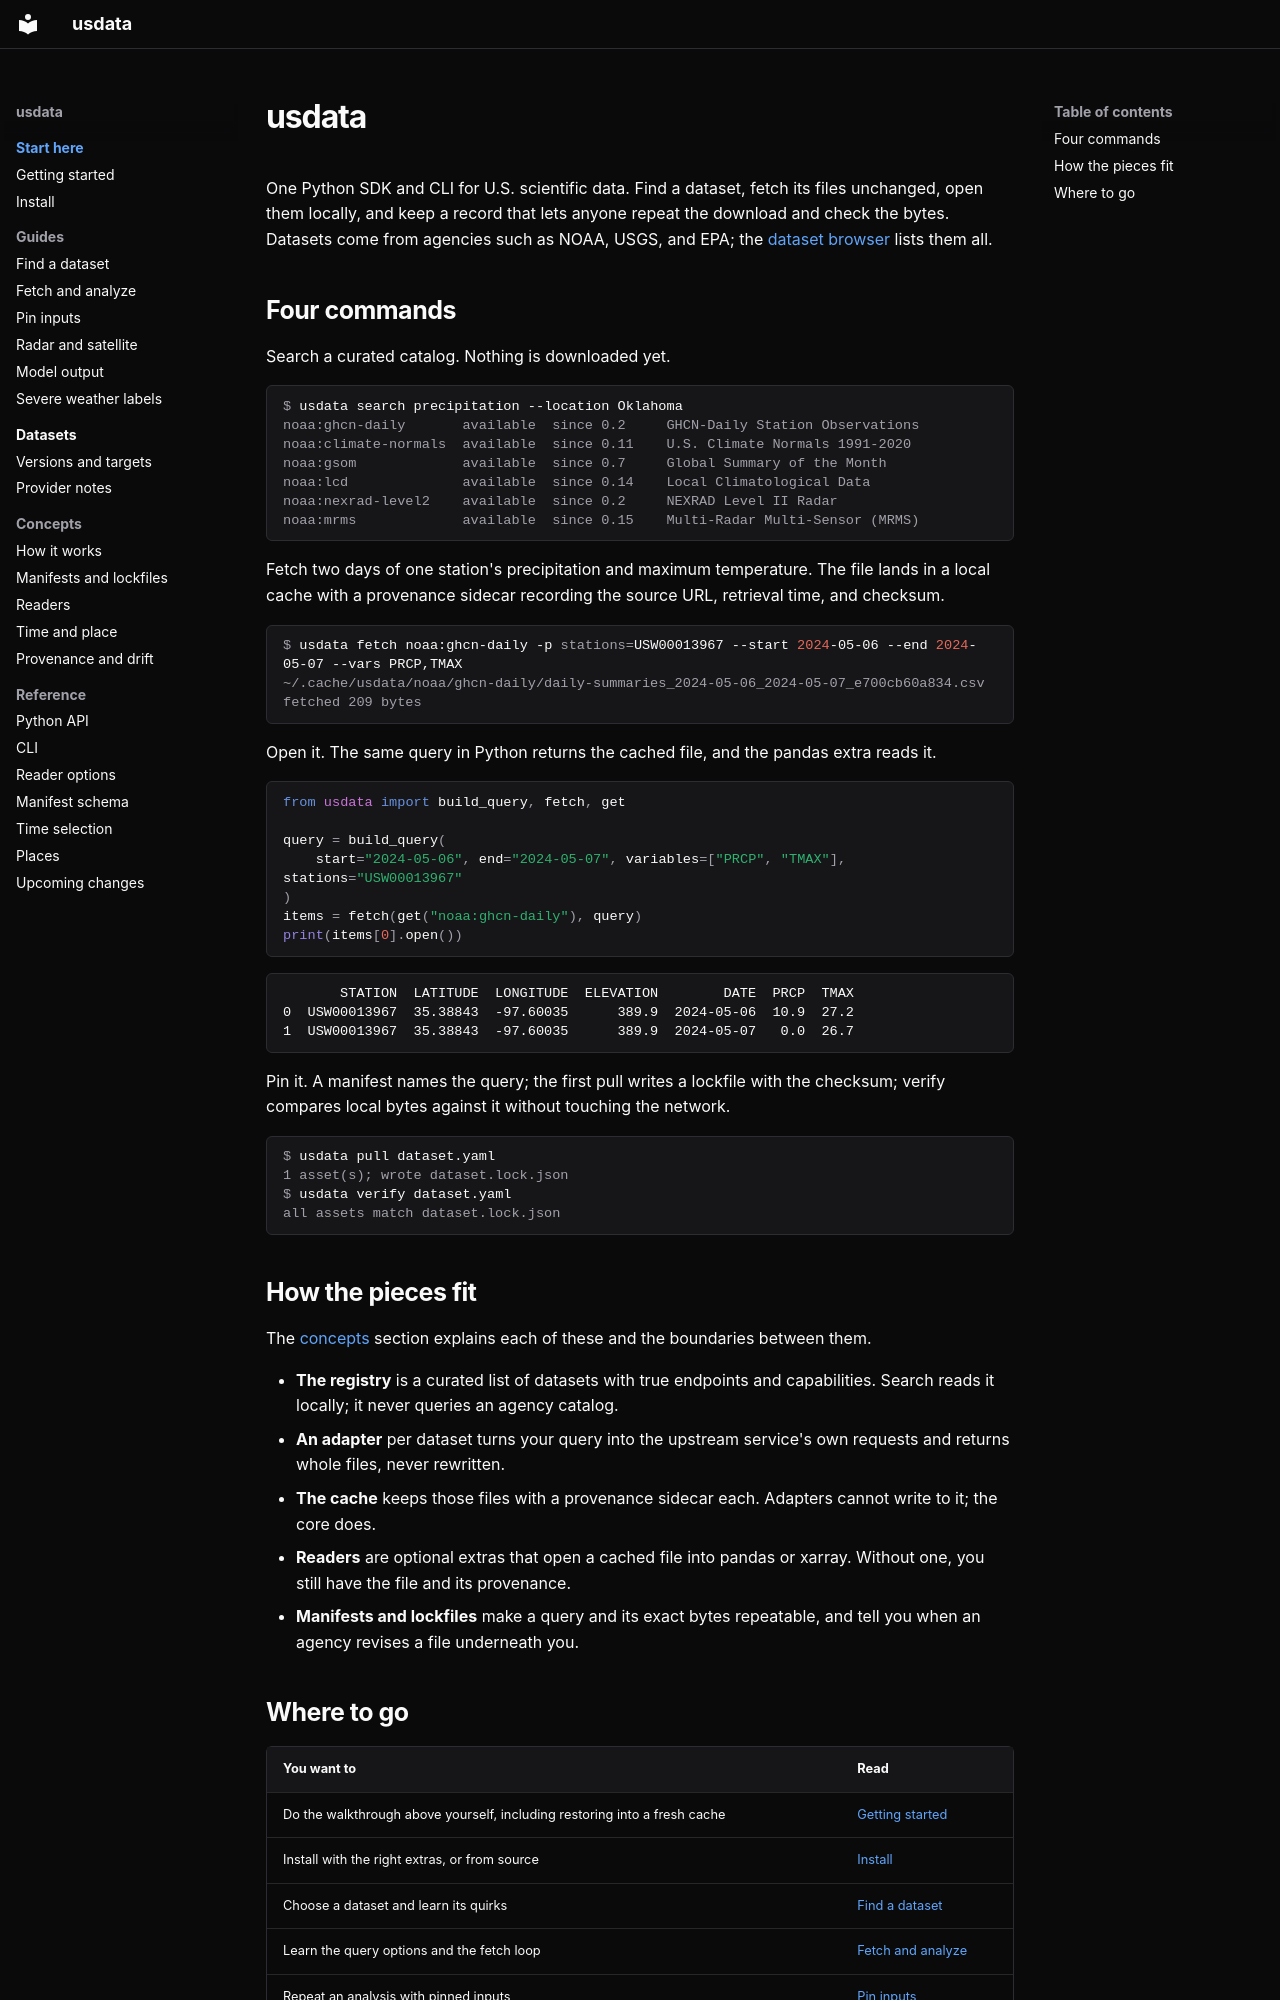

repository: jakeryderv/usdata · page: index.html · generator: mkdocs

# usdata

One Python SDK and CLI for U.S. scientific data. Find a dataset, fetch its
files unchanged, open them locally, and keep a record that lets anyone repeat
the download and check the bytes. Datasets come from agencies such as NOAA,
USGS, and EPA; the [dataset browser](https://usdata.dev/datasets/) lists them all.

## Four commands

Search a curated catalog. Nothing is downloaded yet.

```console
$ usdata search precipitation --location Oklahoma
noaa:ghcn-daily       available  since 0.2     GHCN-Daily Station Observations
noaa:climate-normals  available  since 0.11    U.S. Climate Normals 1991-2020
noaa:gsom             available  since 0.7     Global Summary of the Month
noaa:lcd              available  since 0.14    Local Climatological Data
noaa:nexrad-level2    available  since 0.2     NEXRAD Level II Radar
noaa:mrms             available  since 0.15    Multi-Radar Multi-Sensor (MRMS)
```

Fetch two days of one station's precipitation and maximum temperature. The
file lands in a local cache with a provenance sidecar recording the source
URL, retrieval time, and checksum.

```console
$ usdata fetch noaa:ghcn-daily -p stations=USW00013967 --start 2024-05-06 --end 2024-05-07 --vars PRCP,TMAX
~/.cache/usdata/noaa/ghcn-daily/daily-summaries_2024-05-06_2024-05-07_e700cb60a834.csv	fetched	209 bytes
```

Open it. The same query in Python returns the cached file, and the pandas
extra reads it.

```python
from usdata import build_query, fetch, get

query = build_query(
    start="2024-05-06", end="2024-05-07", variables=["PRCP", "TMAX"], stations="USW00013967"
)
items = fetch(get("noaa:ghcn-daily"), query)
print(items[0].open())
```

```text
       STATION  LATITUDE  LONGITUDE  ELEVATION        DATE  PRCP  TMAX
0  USW00013967  35.38843  -97.60035      389.9  2024-05-06  10.9  27.2
1  USW00013967  35.38843  -97.60035      389.9  2024-05-07   0.0  26.7
```

Pin it. A manifest names the query; the first pull writes a lockfile with the
checksum; verify compares local bytes against it without touching the network.

```console
$ usdata pull dataset.yaml
1 asset(s); wrote dataset.lock.json
$ usdata verify dataset.yaml
all assets match dataset.lock.json
```

## How the pieces fit

The [concepts](concepts/how-it-works.md) section explains each of these and the boundaries between them.

- **The registry** is a curated list of datasets with true endpoints and
  capabilities. Search reads it locally; it never queries an agency catalog.
- **An adapter** per dataset turns your query into the upstream service's own
  requests and returns whole files, never rewritten.
- **The cache** keeps those files with a provenance sidecar each. Adapters
  cannot write to it; the core does.
- **Readers** are optional extras that open a cached file into pandas or
  xarray. Without one, you still have the file and its provenance.
- **Manifests and lockfiles** make a query and its exact bytes repeatable, and
  tell you when an agency revises a file underneath you.
